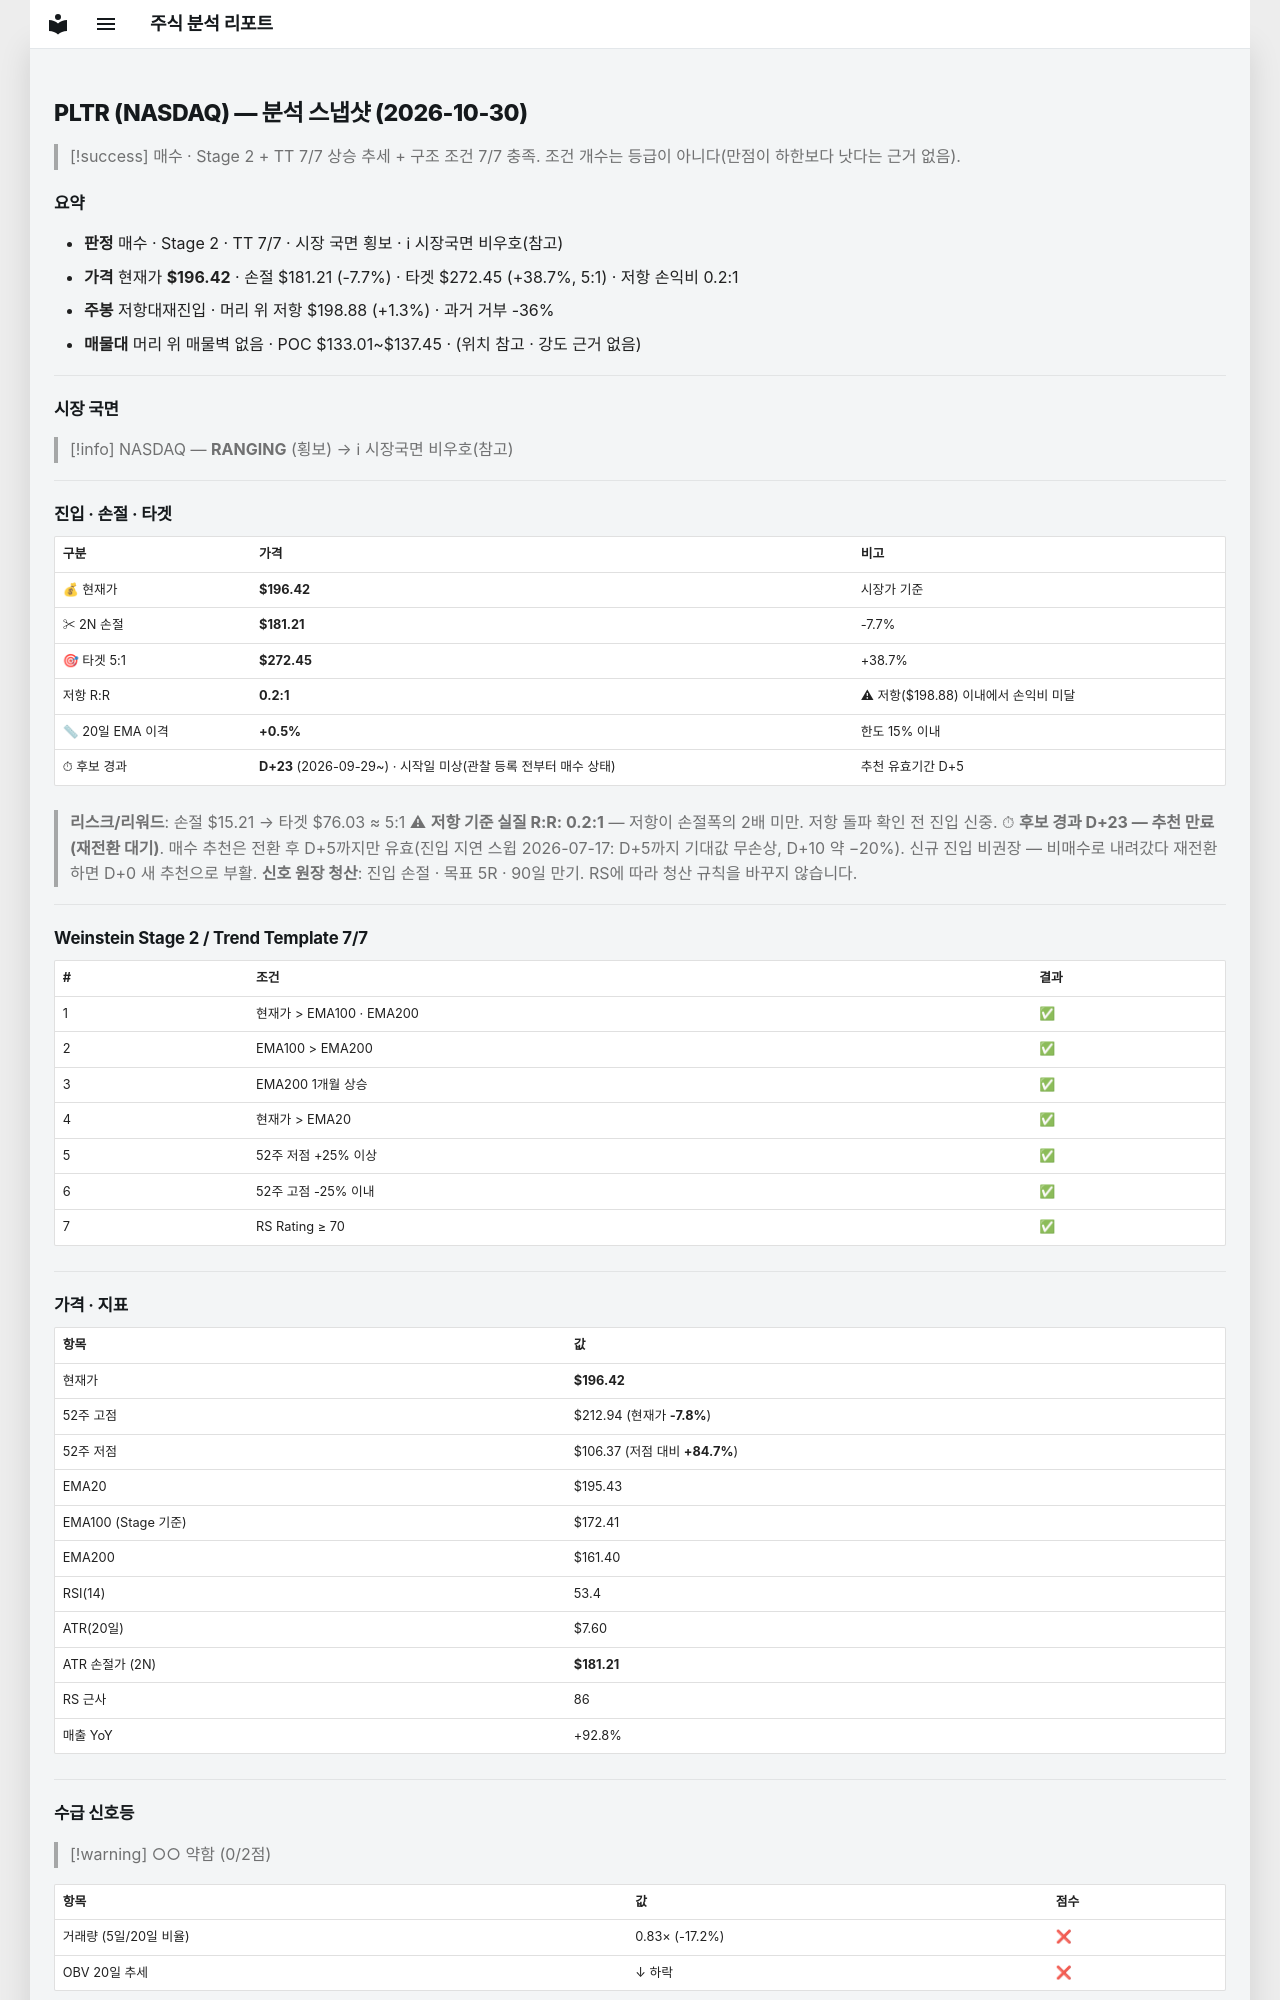

repository: soloandco/stock-reports · page: snapshots/PLTR-2026-10-30/index.html · generator: mkdocs

---
type: analysis-snapshot
title: PLTR 분석 스냅샷
ticker: PLTR
market: NASDAQ
created: 2026-10-30
updated: 2026-10-30
bar-date: 2026-10-29
verdict: 매수후보
real-rr: 0.16
sma50-gap-pct: 0.5
candidate-days: 23
candidate-since: 2026-09-29
candidate-start-unknown: true
weekly-position: 저항대재진입
weekly-overhead-price: 198.88
weekly-overhead-pct: 1.3
stage: 2
trend-template-score: 7
tt-max: 7
ma-set: ema-20-100-200
price: 196.4199981689453
stop-price: 181.2142274887999
market-regime: RANGING
supply-demand-score: 0/2
supply-demand-label: 약함
status: tracking
tags:
  - stock-agent
  - watchlist
  - PLTR
  - analysis
related:
  - "[[analysis-template]]"
---

# PLTR (NASDAQ) — 분석 스냅샷 (2026-10-30)

> [!success] 매수 · Stage 2 + TT 7/7
> 상승 추세 + 구조 조건 7/7 충족. 조건 개수는 등급이 아니다(만점이 하한보다 낫다는 근거 없음).

## 요약

- **판정** 매수 · Stage 2 · TT 7/7 · 시장 국면 횡보 · ℹ 시장국면 비우호(참고)
- **가격** 현재가 **$196.42** · 손절 $181.21 (-7.7%) · 타겟 $272.45 (+38.7%, 5:1) · 저항 손익비 0.2:1
- **주봉** 저항대재진입 · 머리 위 저항 $198.88 (+1.3%) · 과거 거부 -36%
- **매물대** 머리 위 매물벽 없음 · POC $133.01~$137.45 · (위치 참고 · 강도 근거 없음)

---

## 시장 국면

> [!info] NASDAQ — **RANGING** (횡보) → ℹ 시장국면 비우호(참고)

---

## 진입 · 손절 · 타겟

| 구분 | 가격 | 비고 |
|------|------|------|
| 💰 현재가 | **$196.42** | 시장가 기준 |
| ✂ 2N 손절 | **$181.21** | -7.7% |
| 🎯 타겟 5:1 | **$272.45** | +38.7% |
| 저항 R:R | **0.2:1** | ⚠ 저항($198.88) 이내에서 손익비 미달 |
| 📏 20일 EMA 이격 | **+0.5%** | 한도 15% 이내 |
| ⏱ 후보 경과 | **D+23** (2026-09-29~) · 시작일 미상(관찰 등록 전부터 매수 상태) | 추천 유효기간 D+5 |

> **리스크/리워드**: 손절 $15.21 → 타겟 $76.03 ≈ 5:1
> ⚠ **저항 기준 실질 R:R: 0.2:1** — 저항이 손절폭의 2배 미만. 저항 돌파 확인 전 진입 신중.
> ⏱ **후보 경과 D+23 — 추천 만료(재전환 대기)**. 매수 추천은 전환 후 D+5까지만 유효(진입 지연 스윕 2026-07-17: D+5까지 기대값 무손상, D+10 약 −20%). 신규 진입 비권장 — 비매수로 내려갔다 재전환하면 D+0 새 추천으로 부활.
> **신호 원장 청산**: 진입 손절 · 목표 5R · 90일 만기. RS에 따라 청산 규칙을 바꾸지 않습니다.

---

## Weinstein Stage 2 / Trend Template 7/7

| # | 조건 | 결과 |
|---|------|------|
| 1 | 현재가 > EMA100 · EMA200 | ✅ |
| 2 | EMA100 > EMA200 | ✅ |
| 3 | EMA200 1개월 상승 | ✅ |
| 4 | 현재가 > EMA20 | ✅ |
| 5 | 52주 저점 +25% 이상 | ✅ |
| 6 | 52주 고점 -25% 이내 | ✅ |
| 7 | RS Rating ≥ 70 | ✅ |

---

## 가격 · 지표

| 항목 | 값 |
|------|---|
| 현재가 | **$196.42** |
| 52주 고점 | $212.94 (현재가 **-7.8%**) |
| 52주 저점 | $106.37 (저점 대비 **+84.7%**) |
| EMA20 | $195.43 |
| EMA100 (Stage 기준) | $172.41 |
| EMA200 | $161.40 |
| RSI(14) | 53.4 |
| ATR(20일) | $7.60 |
| ATR 손절가 (2N) | **$181.21** |
| RS 근사 | 86 |
| 매출 YoY | +92.8% |

---
## 수급 신호등

> [!warning] ○○ 약함 (0/2점)

| 항목 | 값 | 점수 |
|------|------|------|
| 거래량 (5일/20일 비율) | 0.83× (-17.2%) | ❌ |
| OBV 20일 추세 | ↓ 하락 | ❌ |

> **판독법**: 거래량이 20일 평균보다 20% 이상 많고 OBV(온밸런스볼륨)가 상승 중이면 매집 수급이 강한 것으로 판단합니다.

---
